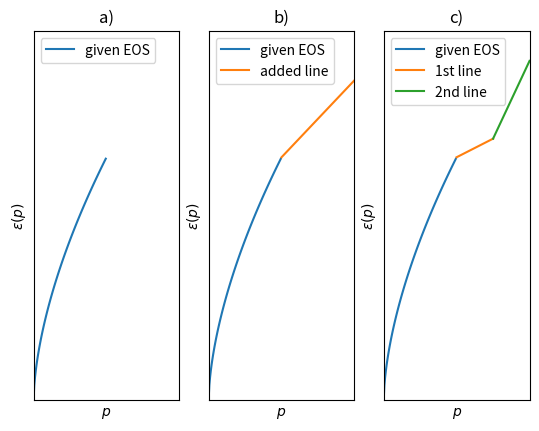

Python code for this plot:
import matplotlib.pyplot as plt
import numpy as np
import csv
from numpy import *



def eos(p):
    return np.power(p/10., 3./5.)

def deriv(p):
    return 3./5. * np.power(10., -3./5.) * np.power(p, -2./5.)

p1 = np.arange(0., 1.*np.power(10., -5.), 0.0000001)


plt.subplot(1,3,1)
plt.plot(p1, eos(p1), label='given EOS')
plt.ylabel('$\epsilon(p)$')
plt.xlabel('$p$')
plt.yticks([])
plt.xticks([])
plt.title('a)')
plt.axis([0,2.*np.power(10.,-5.), 0,  eos(2.*np.power(10.,-5.))+np.power(10.,-6.) ] )
plt.legend(loc = 2)


plt.subplot(1,3,2)
plt.plot(p1, eos(p1), label='given EOS')
plt.plot([1.*np.power(10.,-5.), 2.*np.power(10.,-5.)],[eos(1.*np.power(10.,-5.)), eos(2.*np.power(10.,-5.))-0.00005], label='added line')
plt.yticks([])
plt.xticks([])
plt.axis([0,2.*np.power(10.,-5.), 0,  eos(2.*np.power(10.,-5.))+np.power(10.,-6.) ] )
plt.title('b)')
plt.legend(loc=2)
plt.xlabel('$p$')
plt.ylabel('$\epsilon(p)$')


plt.subplot(1,3,3)
plt.plot(p1, eos(p1), label='given EOS')
plt.plot([1.*np.power(10.,-5.), 1.5*np.power(10.,-5.)],[eos(1.*np.power(10.,-5.)), eos(1.5*np.power(10.,-5.))-0.00005], label='1st line')
plt.plot([1.5*np.power(10.,-5.), 2.*np.power(10.,-5.)],[eos(1.5*np.power(10.,-5.))-0.00005, eos(2.*np.power(10.,-5.))-0.00003], label='2nd line')
plt.yticks([])
plt.xticks([])
plt.axis([0,2.*np.power(10.,-5.), 0,  eos(2.*np.power(10.,-5.))+np.power(10.,-6.) ] )
plt.title('c)')
plt.legend(loc=2)
plt.xlabel('$p$')
plt.ylabel('$\epsilon(p)$')


plt.show()
